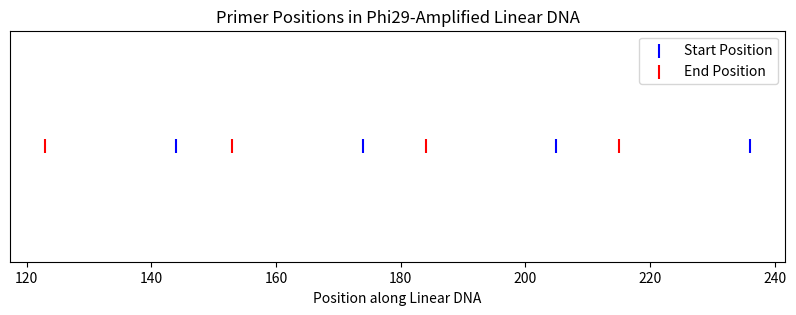

This chart was generated by the following Python code:
#!/usr/bin/env python3
import matplotlib.pyplot as plt

# Assuming you have pairs of (start, end) positions of primer sequences along the linear DNA
primer_positions = [(144, 123), (174, 153), (205, 184), (236, 215)]

# Create a figure
plt.figure(figsize=(10, 3))

# Plot the start positions with blue vertical lines
plt.scatter([start for start, end in primer_positions], [1] * len(primer_positions), marker='|', color='blue', s=100, label='Start Position')

# Plot the end positions with red vertical lines
plt.scatter([end for start, end in primer_positions], [1] * len(primer_positions), marker='|', color='red', s=100, label='End Position')

plt.xlabel('Position along Linear DNA')
plt.yticks([])

# Add a legend to distinguish between start and end positions
plt.legend(loc='upper right')

plt.title('Primer Positions in Phi29-Amplified Linear DNA')
plt.show()

